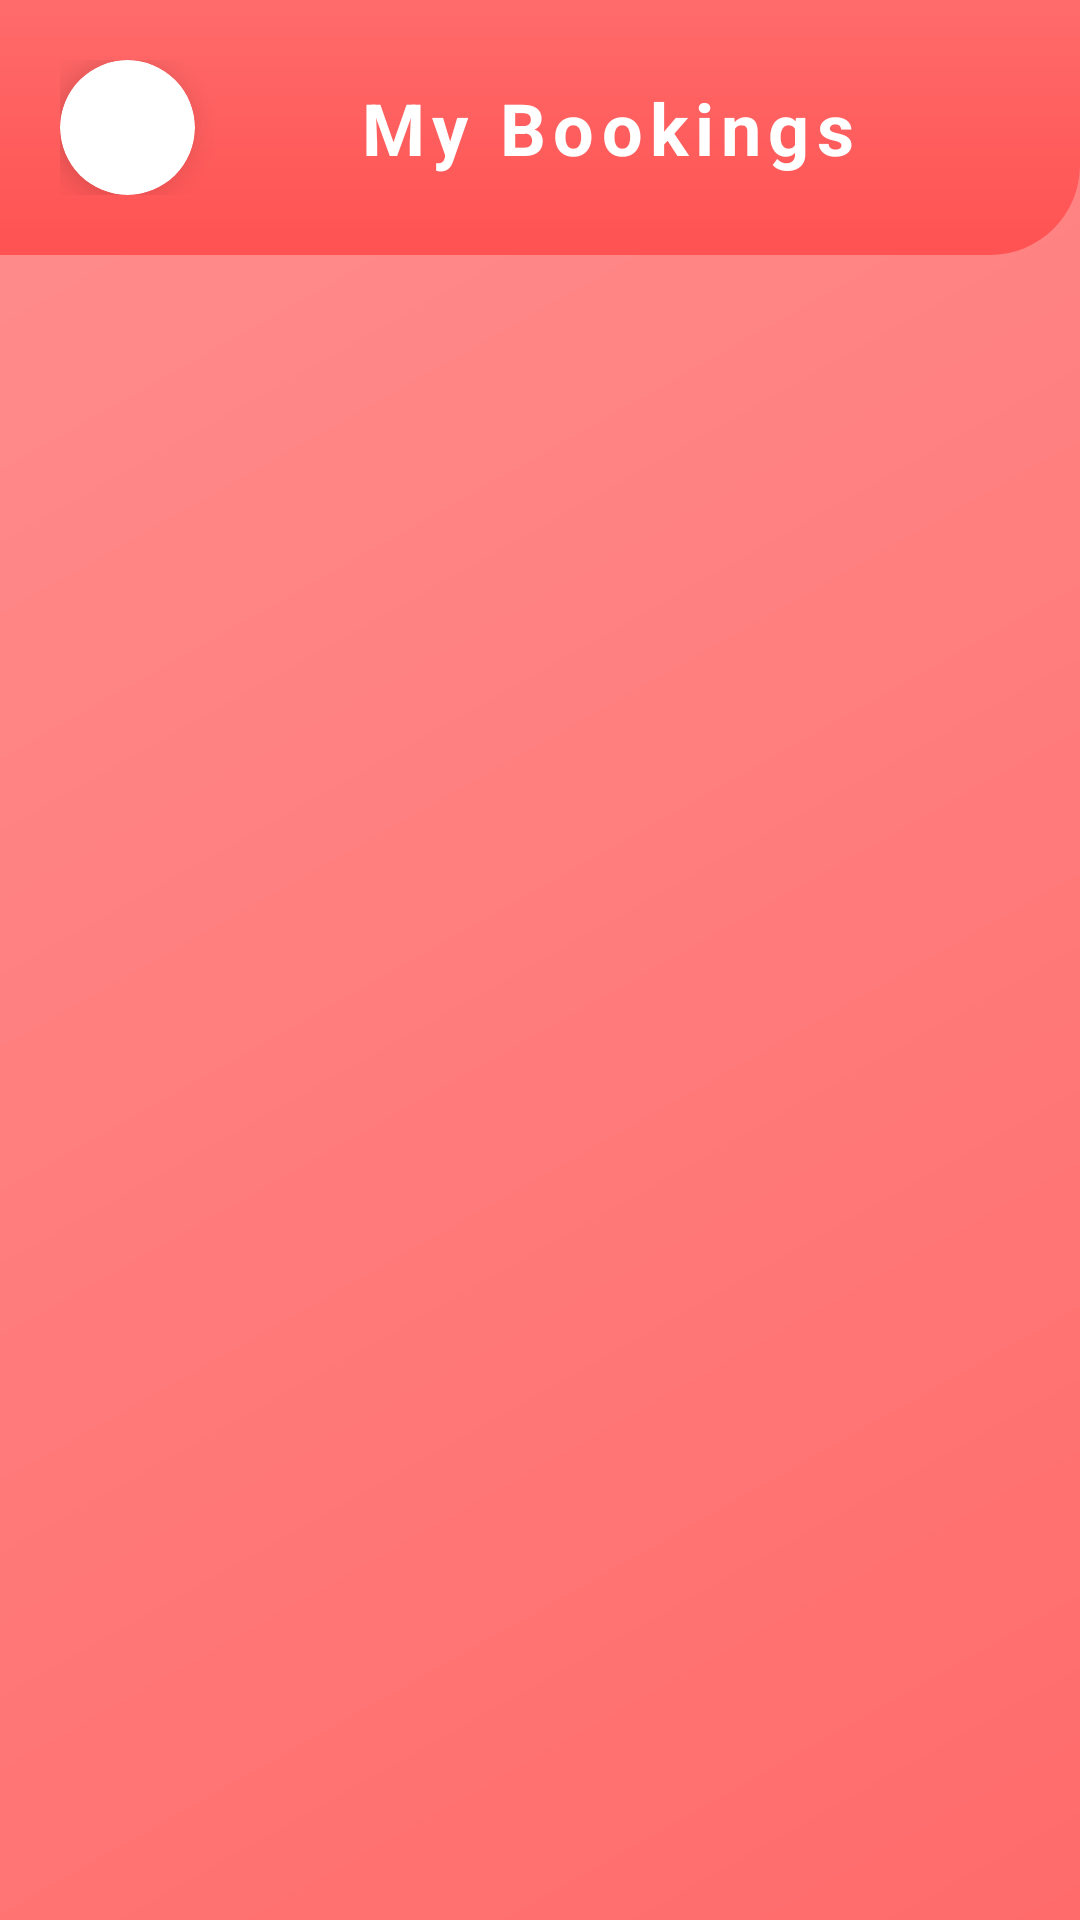

Write the Android layout XML for this screen, with the resource values it uses.
<!-- AndroidManifest.xml: application theme Theme.FoodOrderingSystemYogiByte -->
<!-- res/layout/activity_view_bookings.xml -->
<?xml version="1.0" encoding="utf-8"?>
<LinearLayout xmlns:android="http://schemas.android.com/apk/res/android"
    xmlns:app="http://schemas.android.com/apk/res-auto"
    android:layout_width="match_parent"
    android:layout_height="match_parent"
    android:orientation="vertical"
    android:background="@drawable/bg_gradient_home">

    
    <LinearLayout
        android:layout_width="match_parent"
        android:layout_height="wrap_content"
        android:orientation="horizontal"
        android:padding="20dp"
        android:background="@drawable/header_gradient"
        android:gravity="center_vertical">

        <androidx.cardview.widget.CardView
            android:id="@+id/btnBack"
            android:layout_width="45dp"
            android:layout_height="45dp"
            app:cardCornerRadius="25dp"
            app:cardElevation="6dp"
            app:cardBackgroundColor="@color/white">

            <ImageView
                android:layout_width="25dp"
                android:layout_height="25dp"
                android:layout_gravity="center"
                android:src="@drawable/ic_back"
                app:tint="@color/red_primary" />
        </androidx.cardview.widget.CardView>

        <TextView
            android:layout_width="0dp"
            android:layout_height="wrap_content"
            android:layout_weight="1"
            android:text="My Bookings"
            android:textColor="@color/white"
            android:textSize="24sp"
            android:textStyle="bold"
            android:gravity="center"
            android:letterSpacing="0.1" />
    </LinearLayout>

    
    <ScrollView
        android:layout_width="match_parent"
        android:layout_height="0dp"
        android:layout_weight="1"
        android:padding="16dp">

        <LinearLayout
            android:id="@+id/bookingsContainer"
            android:layout_width="match_parent"
            android:layout_height="wrap_content"
            android:orientation="vertical" />
    </ScrollView>

</LinearLayout>
<!-- resources referenced by this layout -->
<resources>
  <color name="red_primary">#FF6B6B</color>
  <color name="white">#FFFFFF</color>
  <!-- drawable bg_gradient_home (drawable) -->
  <?xml version="1.0" encoding="utf-8"?>
  <shape xmlns:android="http://schemas.android.com/apk/res/android">
      <gradient
          android:startColor="#FF6B6B"
          android:endColor="#FF8E8E"
          android:angle="135" />
  </shape>
  <!-- drawable header_gradient (drawable) -->
  <?xml version="1.0" encoding="utf-8"?>
  <shape xmlns:android="http://schemas.android.com/apk/res/android">
      <gradient
          android:startColor="#FF5252"
          android:endColor="#FF6B6B"
          android:angle="90" />
      <corners android:bottomLeftRadius="0dp" android:bottomRightRadius="30dp" />
  </shape>
  <style name="Theme.FoodOrderingSystemYogiByte" parent="Theme.MaterialComponents.DayNight.NoActionBar">
  
      </style>
</resources>
